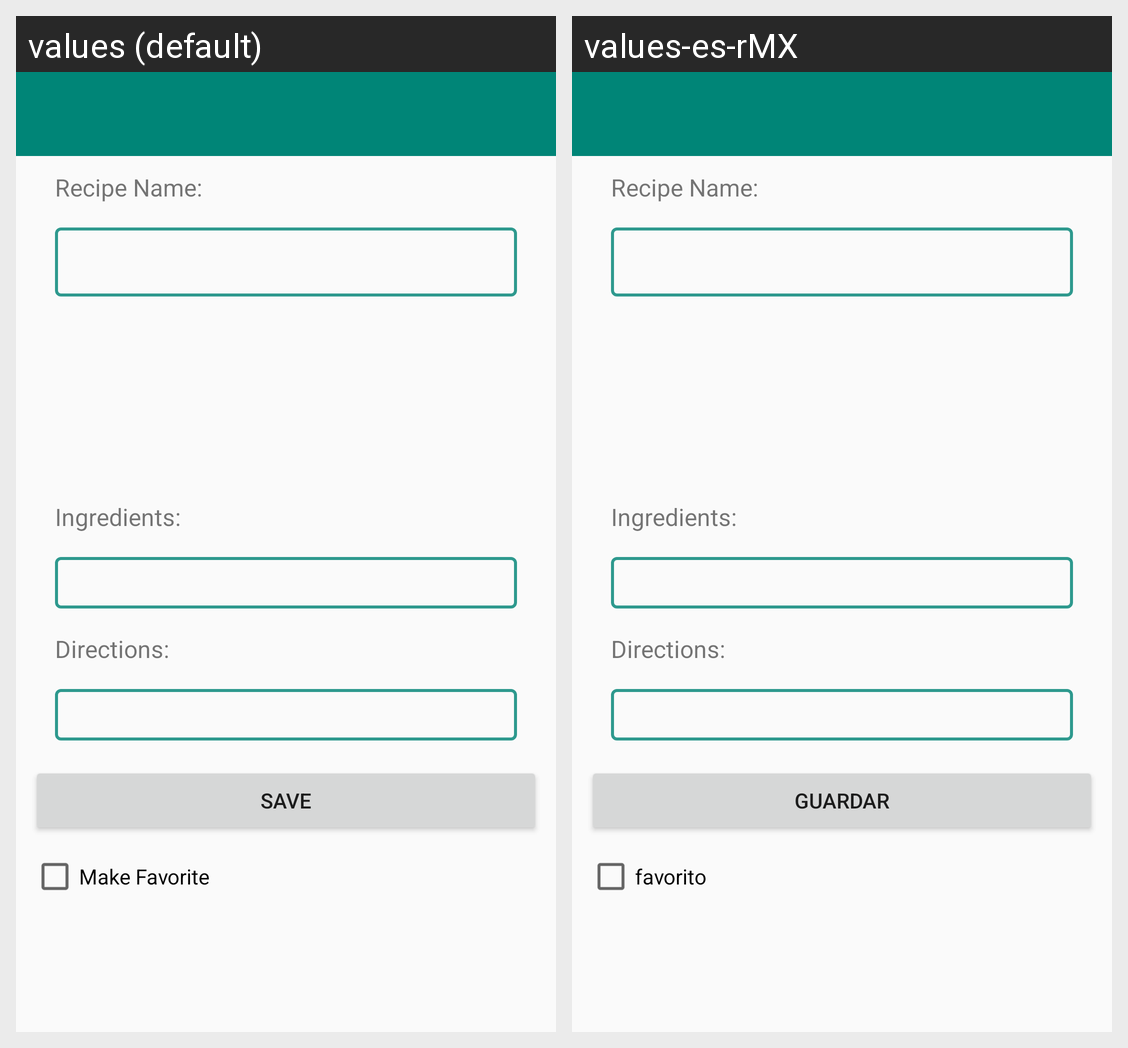

Locale-by-locale string values for the Android screen shown in this grid:
Android screen res/layout/activity_add_recipe.xml rendered under 2 locales, left to right: values (default), values-es-rMX. Device: Nexus 5 (rendered at 1080×1920; each locale shown at half size, 540×960, under a caption strip naming it); theme AppTheme.
Strings drawn on this screen, with the default value and each locale's value (text and hints the layout hard-codes, and strings that could not be matched under every locale, appear in the picture but are not listed):

button_save
  values: Save
  values-es-rMX: Guardar

favorite_check
  values: Make Favorite
  values-es-rMX: favorito
